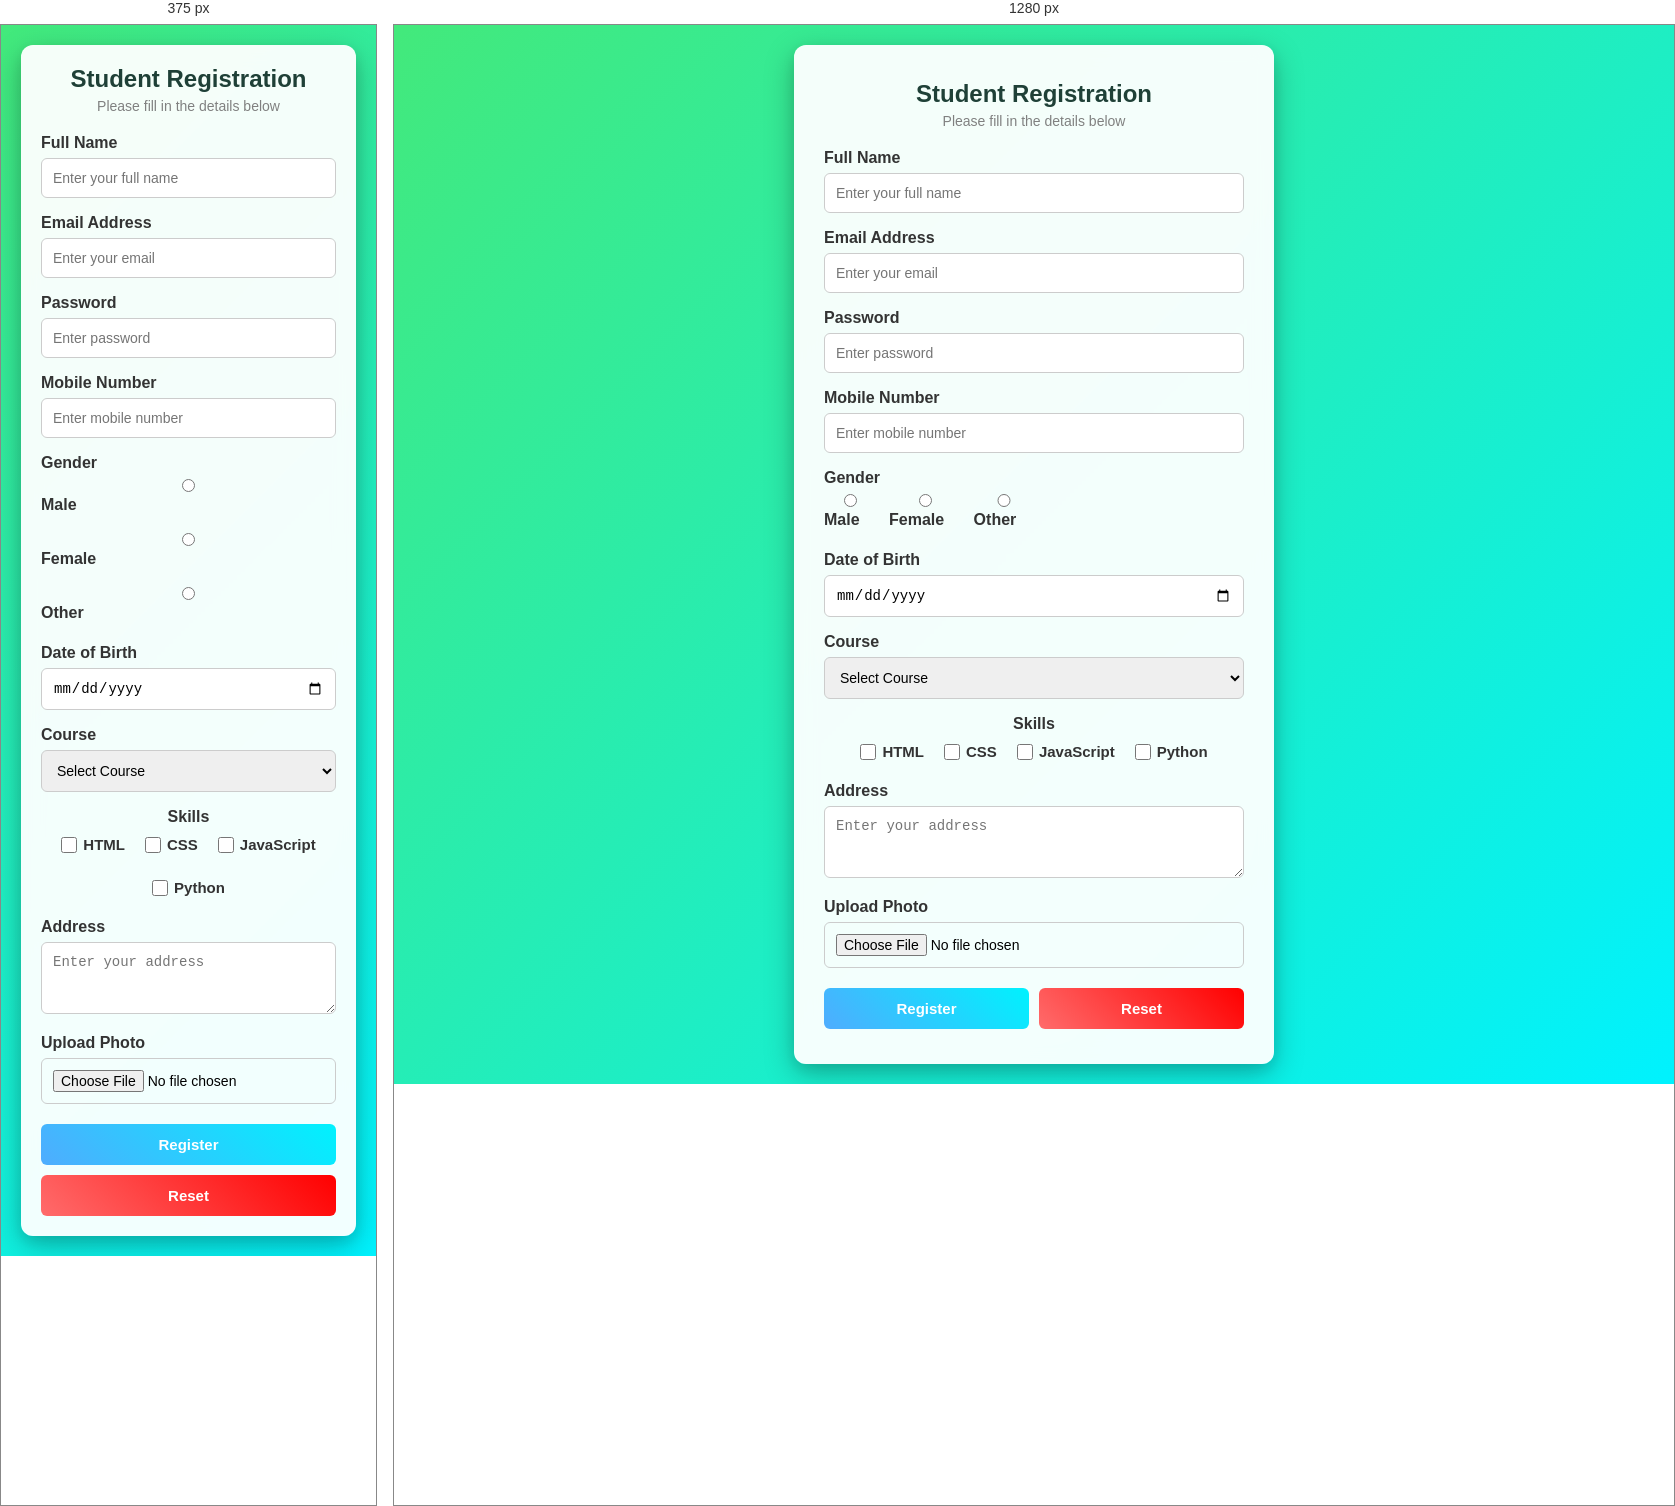
Rendered at 375 px and 1280 px, left to right.

<!-- file: index1.html -->
<!DOCTYPE html>
<html lang="en">
<head>
    
    <title>Student Registration</title>
   

    <!-- CSS Link -->
    <link rel="stylesheet" href="style1.css">
</head>
<body>

<div class="container">

    <form class="registration-form">

        <h2>Student Registration</h2>
        <p class="subtitle">Please fill in the details below</p>

        <!-- Full Name -->
        <div class="form-group">
            <label>Full Name</label>
            <input type="text" placeholder="Enter your full name" required>
        </div>

        <!-- Email -->
        <div class="form-group">
            <label>Email Address</label>
            <input type="email" placeholder="Enter your email" required>
        </div>

        <!-- Password -->
        <div class="form-group">
            <label>Password</label>
            <input type="password" placeholder="Enter password" required>
        </div>

        <!-- Mobile -->
        <div class="form-group">
            <label>Mobile Number</label>
            <input type="tel" placeholder="Enter mobile number" pattern="[0-9]{10}" required>
        </div>

        <!-- Gender -->
        <div class="form-group">
            <label>Gender</label>
            <div class="inline-group">
                <label><input type="radio" name="gender" required> Male</label>
                <label><input type="radio" name="gender"> Female</label>
                <label><input type="radio" name="gender"> Other</label>
            </div>
        </div>

        <!-- DOB -->
        <div class="form-group">
            <label>Date of Birth</label>
            <input type="date" required>
        </div>

        <!-- Course -->
        <div class="form-group">
            <label>Course</label>
            <select required>
                <option value="">Select Course</option>
                <option>MCA</option>
                <option>BCA</option>
                <option>B.Tech</option>
                <option>M.Tech</option>
                <option>B.Sc</option>
                <option>M.Sc</option>
            </select>
        </div>

       <!-- Skills -->
<div class="form-group skills-group">
    <label class="center-label">Skills</label>

    <div class="skills-container">

        <label class="skill-item">
            <input type="checkbox">
            <span>HTML</span>
        </label>

        <label class="skill-item">
            <input type="checkbox">
            <span>CSS</span>
        </label>

        <label class="skill-item">
            <input type="checkbox">
            <span>JavaScript</span>
        </label>

        <label class="skill-item">
            <input type="checkbox">
            <span>Python</span>
        </label>

    </div>
</div>

        <!-- Address -->
        <div class="form-group">
            <label>Address</label>
            <textarea rows="3" placeholder="Enter your address" required></textarea>
        </div>

        <!-- File Upload -->
        <div class="form-group">
            <label>Upload Photo</label>
            <input type="file" required>
        </div>

        <!-- Buttons -->
        <div class="button-group">
            <button type="submit" class="btn submit-btn">Register</button>
            <button type="reset" class="btn reset-btn">Reset</button>
        </div>

    </form>

</div>

</body>
</html>

/* @media block from style1.css */
@media (max-width: 480px) {

    .registration-form {
        padding: 20px;
    }

    .button-group {
        flex-direction: column;
    }

    .inline-group {
        flex-direction: column;
    }
}